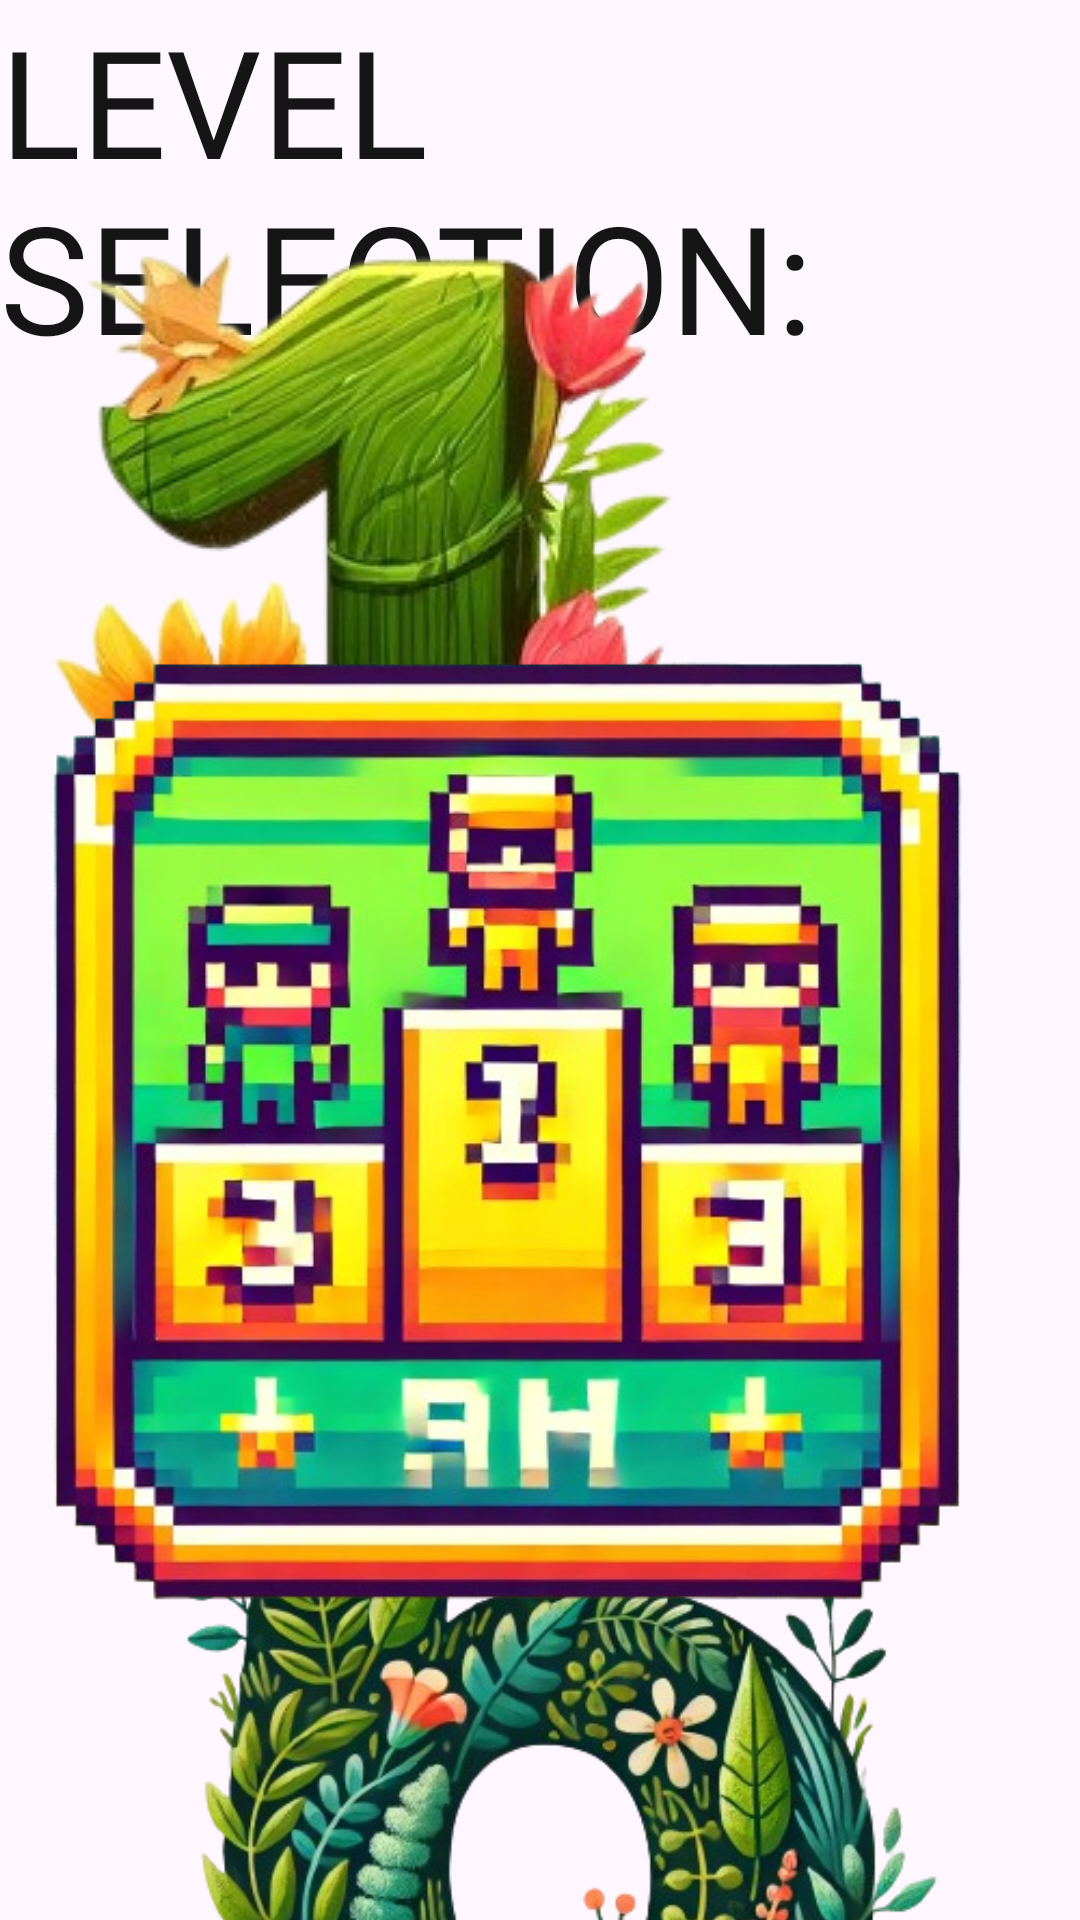

Here is an Android app screen rendered from its layout file. Give the layout XML and the strings, colors and styles it references.
<!-- AndroidManifest.xml: application theme Theme.Zakljucna2 -->
<!-- res/layout/activity_options.xml -->
<?xml version="1.0" encoding="utf-8"?>
<androidx.constraintlayout.widget.ConstraintLayout
    xmlns:android="http://schemas.android.com/apk/res/android"
    xmlns:app="http://schemas.android.com/apk/res-auto"
    xmlns:tools="http://schemas.android.com/tools"
    android:layout_width="match_parent"
    android:layout_height="match_parent"
    tools:context=".Options">

    
    <ImageView
        android:id="@+id/background"
        android:layout_width="match_parent"
        android:layout_height="match_parent"
        android:scaleType="centerCrop"
        android:src="@drawable/summer"
        app:layout_constraintBottom_toBottomOf="parent"
        app:layout_constraintEnd_toEndOf="parent"
        app:layout_constraintHorizontal_bias="0.0"
        app:layout_constraintStart_toStartOf="parent"
        app:layout_constraintTop_toTopOf="parent"
        app:layout_constraintVertical_bias="0.0" />

    
    <TextView
        android:id="@+id/textViewOutline"
        android:layout_width="wrap_content"
        android:layout_height="wrap_content"
        android:text="LEVEL SELECTION:"
        android:textColor="#151515"
        android:textSize="50sp"
        android:fontFamily="@font/font"
        app:layout_constraintTop_toTopOf="parent"
        app:layout_constraintStart_toStartOf="parent"
        app:layout_constraintEnd_toEndOf="parent"/>

    
    <GridLayout
        android:id="@+id/gridLayout"
        android:layout_width="wrap_content"
        android:layout_height="wrap_content"
        android:columnCount="5"
        android:rowCount="2"
        android:orientation="horizontal"
        app:layout_constraintTop_toBottomOf="@+id/textViewOutline"
        app:layout_constraintBottom_toBottomOf="parent"
        app:layout_constraintStart_toStartOf="parent"
        app:layout_constraintEnd_toEndOf="parent">

        
        <ImageView
            android:id="@+id/one"
            android:layout_width="wrap_content"
            android:layout_height="wrap_content"
            android:src="@drawable/one1"
            android:contentDescription="Number 1"/>

        <ImageView
            android:id="@+id/two"
            android:layout_width="wrap_content"
            android:layout_height="wrap_content"
            android:src="@drawable/two2"
            android:contentDescription="Number 2"/>

        <ImageView
            android:id="@+id/three"
            android:layout_width="wrap_content"
            android:layout_height="wrap_content"
            android:src="@drawable/three3"
            android:contentDescription="Number 3"/>

        <ImageView
            android:id="@+id/four"
            android:layout_width="wrap_content"
            android:layout_height="wrap_content"
            android:src="@drawable/four"
            android:contentDescription="Number 4"/>

        <ImageView
            android:id="@+id/five"
            android:layout_width="wrap_content"
            android:layout_height="wrap_content"
            android:src="@drawable/five"
            android:contentDescription="Number 5"/>

        <ImageView
            android:id="@+id/six"
            android:layout_width="wrap_content"
            android:layout_height="wrap_content"
            android:src="@drawable/six"
            android:contentDescription="Number 6"/>

        <ImageView
            android:id="@+id/seven"
            android:layout_width="wrap_content"
            android:layout_height="wrap_content"
            android:src="@drawable/seven"
            android:contentDescription="Number 7"/>

        <ImageView
            android:id="@+id/eight"
            android:layout_width="wrap_content"
            android:layout_height="wrap_content"
            android:src="@drawable/eight"
            android:contentDescription="Number 8"/>

        <ImageView
            android:id="@+id/nine"
            android:layout_width="wrap_content"
            android:layout_height="wrap_content"
            android:src="@drawable/nine"
            android:contentDescription="Number 9"/>

        <ImageView
            android:id="@+id/ten"
            android:layout_width="wrap_content"
            android:layout_height="wrap_content"
            android:src="@drawable/ten"
            android:contentDescription="Number 10"/>
    </GridLayout>

    
    <ImageView
        android:id="@+id/back"
        android:layout_width="wrap_content"
        android:layout_height="wrap_content"
        android:layout_marginStart="16dp"
        android:layout_marginBottom="16dp"
        android:contentDescription="Return Button"
        android:src="@drawable/return1"
        app:layout_constraintBottom_toBottomOf="parent"
        app:layout_constraintStart_toStartOf="parent" />

    
    <ImageView
        android:id="@+id/score"
        android:layout_width="wrap_content"
        android:layout_height="wrap_content"
        android:layout_marginEnd="16dp"
        android:layout_marginBottom="16dp"
        android:contentDescription="Leaderboard"
        android:src="@drawable/lolboard"
        app:layout_constraintBottom_toBottomOf="parent"
        app:layout_constraintEnd_toEndOf="parent" />

</androidx.constraintlayout.widget.ConstraintLayout>
<!-- resources referenced by this layout -->
<resources>
  <!-- drawable eight: png bitmap (drawable, 96469 bytes) -->
  <!-- drawable five: png bitmap (drawable, 85402 bytes) -->
  <!-- drawable four: png bitmap (drawable, 88422 bytes) -->
  <!-- drawable lolboard: png bitmap (drawable, 342586 bytes) -->
  <!-- drawable nine: png bitmap (drawable, 348814 bytes) -->
  <!-- drawable one1: png bitmap (drawable, 96550 bytes) -->
  <!-- drawable return1: png bitmap (drawable, 21939 bytes) -->
  <!-- drawable seven: png bitmap (drawable, 72350 bytes) -->
  <!-- drawable six: png bitmap (drawable, 283967 bytes) -->
  <!-- drawable ten: png bitmap (drawable, 98072 bytes) -->
  <!-- drawable three3: png bitmap (drawable, 96580 bytes) -->
  <!-- drawable two2: png bitmap (drawable, 93086 bytes) -->
  <style name="Theme.Zakljucna2" parent="Base.Theme.Zakljucna2" />
  <style name="Base.Theme.Zakljucna2" parent="Theme.Material3.DayNight.NoActionBar">
          
          
      </style>
</resources>
